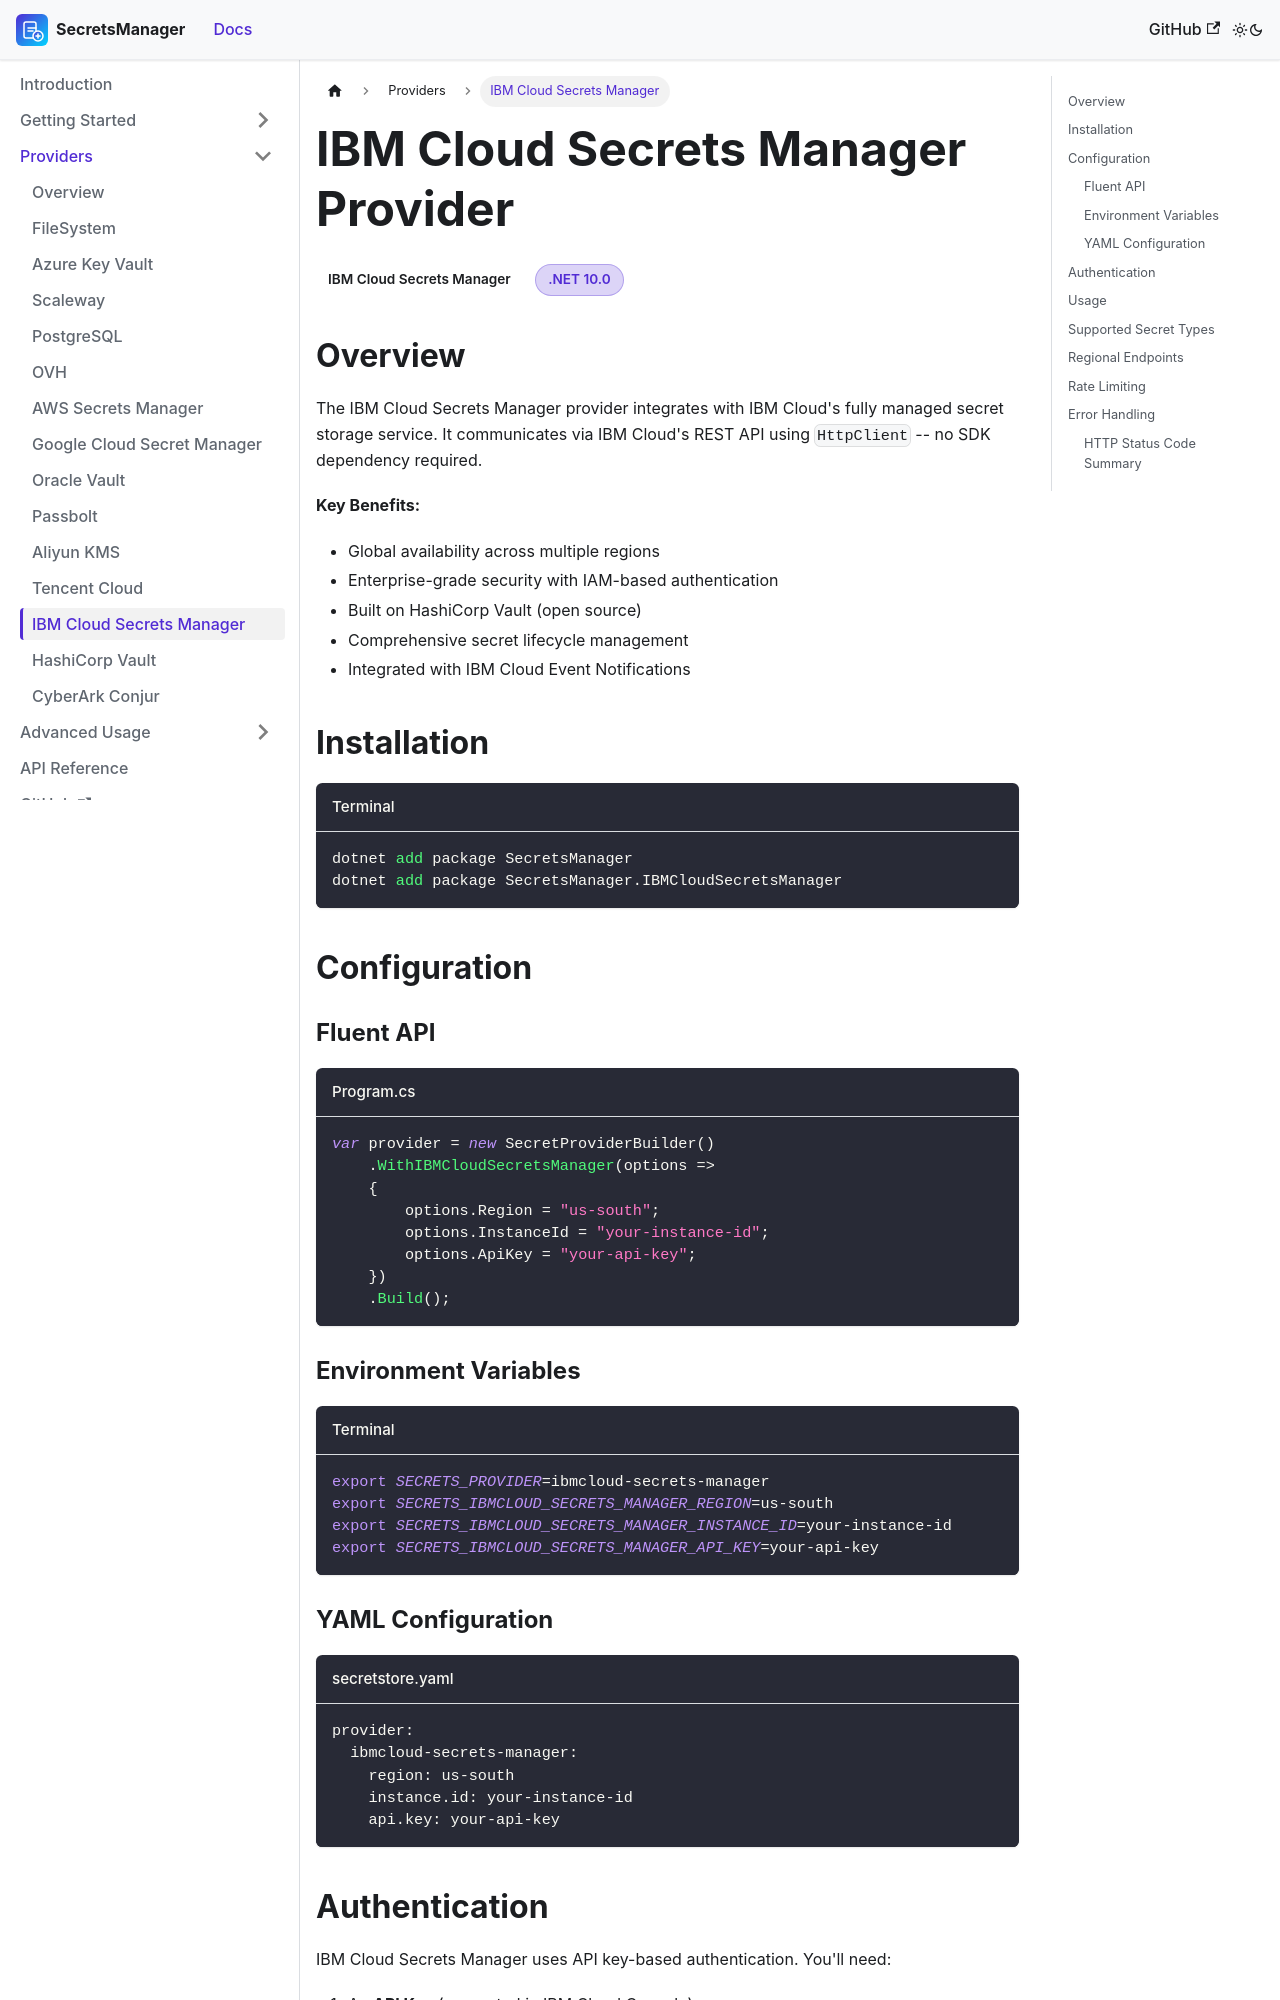

repository: mrhamburg-ai/SecretsManager · page: docs/providers/ibm-cloud-secrets-manager/index.html · generator: docusaurus

---
id: ibm-cloud-secrets-manager
title: IBM Cloud Secrets Manager Provider
sidebar_label: IBM Cloud Secrets Manager
sidebar_position: 5
---

# IBM Cloud Secrets Manager Provider

<span className="provider-badge provider-ibm">IBM Cloud Secrets Manager</span>
<span className="badge-pill badge-dotnet">.NET 10.0</span>

## Overview

The IBM Cloud Secrets Manager provider integrates with IBM Cloud's fully managed secret storage service. It communicates via IBM Cloud's REST API using `HttpClient` -- no SDK dependency required.

**Key Benefits:**
- Global availability across multiple regions
- Enterprise-grade security with IAM-based authentication
- Built on HashiCorp Vault (open source)
- Comprehensive secret lifecycle management
- Integrated with IBM Cloud Event Notifications

## Installation

```bash title="Terminal"
dotnet add package SecretsManager
dotnet add package SecretsManager.IBMCloudSecretsManager
```

## Configuration

### Fluent API

```csharp title="Program.cs"
var provider = new SecretProviderBuilder()
    .WithIBMCloudSecretsManager(options =>
    {
        options.Region = "us-south";
        options.InstanceId = "your-instance-id";
        options.ApiKey = "your-api-key";
    })
    .Build();
```

### Environment Variables

```bash title="Terminal"
export SECRETS_PROVIDER=ibmcloud-secrets-manager
export SECRETS_IBMCLOUD_SECRETS_MANAGER_REGION=us-south
export SECRETS_IBMCLOUD_SECRETS_MANAGER_INSTANCE_ID=your-instance-id
export SECRETS_IBMCLOUD_SECRETS_MANAGER_API_KEY=your-api-key
```

### YAML Configuration

```yaml title="secretstore.yaml"
provider:
  ibmcloud-secrets-manager:
    region: us-south
    instance.id: your-instance-id
    api.key: your-api-key
```
